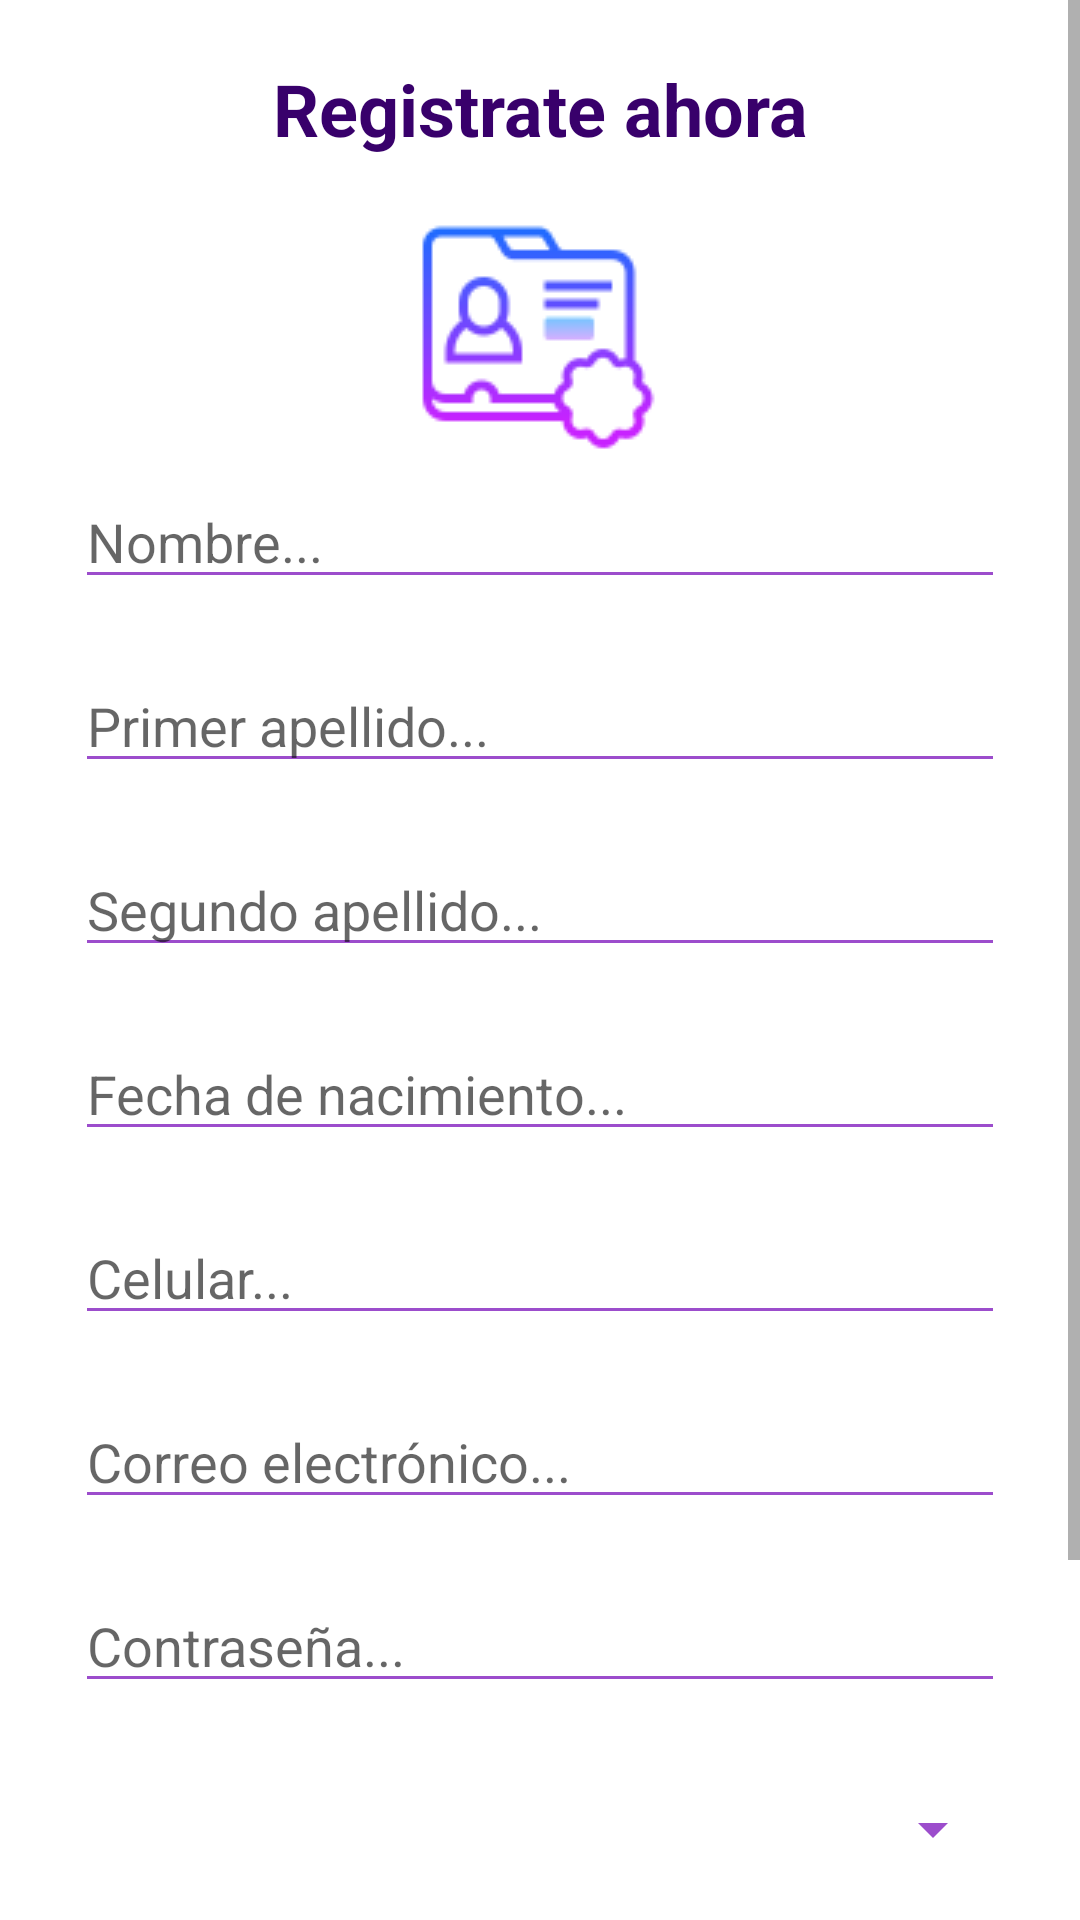

This screen was rendered from an Android layout file. Write that file and the resources it references.
<!-- AndroidManifest.xml: application theme Theme.SiempreSegurasAGCVIM -->
<!-- res/layout/nuevoregistro_activity.xml -->
<?xml version="1.0" encoding="utf-8"?>
<androidx.constraintlayout.widget.ConstraintLayout xmlns:android="http://schemas.android.com/apk/res/android"
    xmlns:app="http://schemas.android.com/apk/res-auto"
    xmlns:tools="http://schemas.android.com/tools"
    android:layout_width="match_parent"
    android:layout_height="match_parent"
    tools:context=".NuevoRegistroActivity">

    <ScrollView
        android:layout_width="match_parent"
        android:layout_height="match_parent"
        android:background="#FFFFFF"
        app:layout_constraintBottom_toBottomOf="parent"
        app:layout_constraintEnd_toEndOf="parent"
        app:layout_constraintStart_toStartOf="parent"
        app:layout_constraintTop_toTopOf="parent">

        <LinearLayout
            android:layout_width="match_parent"
            android:layout_height="wrap_content"
            android:layout_marginStart="20dp"
            android:layout_marginEnd="20dp"
            android:orientation="vertical">

            <TextView
                android:id="@+id/titulo_registro"
                android:layout_width="match_parent"
                android:layout_height="wrap_content"
                android:layout_marginTop="20dp"
                android:layout_marginBottom="10dp"
                android:text="Registrate ahora"
                android:textAlignment="center"
                android:textColor="@color/color_dark"
                android:textSize="24sp"
                android:textStyle="bold" />

            <ImageView
                android:id="@+id/imageView6"
                android:layout_width="match_parent"
                android:layout_height="wrap_content"
                app:srcCompat="@drawable/icons_newuser" />

            <EditText
                android:id="@+id/nombre"
                android:layout_width="match_parent"
                android:layout_height="wrap_content"
                android:layout_marginStart="5dp"
                android:layout_marginEnd="5dp"
                android:layout_marginBottom="20dp"
                android:backgroundTint="@color/color_light"
                android:ems="10"
                android:hint="Nombre..."
                android:inputType="textPersonName"
                android:textSize="18sp"
                android:theme="@style/EditTextTheme" />

            <EditText
                android:id="@+id/p_apellido"
                android:layout_width="match_parent"
                android:layout_height="wrap_content"
                android:layout_marginStart="5dp"
                android:layout_marginEnd="5dp"
                android:layout_marginBottom="20dp"
                android:backgroundTint="@color/color_light"
                android:ems="10"
                android:hint="Primer apellido..."
                android:inputType="textPersonName"
                android:textSize="18sp"
                android:theme="@style/EditTextTheme" />

            <EditText
                android:id="@+id/s_apellido"
                android:layout_width="match_parent"
                android:layout_height="wrap_content"
                android:layout_marginStart="5dp"
                android:layout_marginEnd="5dp"
                android:layout_marginBottom="20dp"
                android:backgroundTint="@color/color_light"
                android:ems="10"
                android:hint="Segundo apellido..."
                android:inputType="textPersonName"
                android:textSize="18sp"
                android:theme="@style/EditTextTheme" />

            <EditText
                android:id="@+id/fecha_nac"
                android:layout_width="match_parent"
                android:layout_height="wrap_content"
                android:layout_marginStart="5dp"
                android:layout_marginEnd="5dp"
                android:layout_marginBottom="20dp"
                android:backgroundTint="@color/color_light"
                android:ems="10"
                android:focusable="false"
                android:hint="Fecha de nacimiento..."
                android:inputType="date"
                android:theme="@style/EditTextTheme" />

            <EditText
                android:id="@+id/telefono_registro"
                android:layout_width="match_parent"
                android:layout_height="wrap_content"
                android:layout_marginStart="5dp"
                android:layout_marginEnd="5dp"
                android:layout_marginBottom="20dp"
                android:backgroundTint="@color/color_light"
                android:ems="10"
                android:hint="Celular..."
                android:inputType="phone"
                android:theme="@style/EditTextTheme" />

            <EditText
                android:id="@+id/correo_registro"
                android:layout_width="match_parent"
                android:layout_height="wrap_content"
                android:layout_marginStart="5dp"
                android:layout_marginEnd="5dp"
                android:layout_marginBottom="20dp"
                android:backgroundTint="@color/color_light"
                android:ems="10"
                android:hint="Correo electrónico..."
                android:inputType="textEmailAddress"
                android:theme="@style/EditTextTheme" />

            <EditText
                android:id="@+id/contraseña_registro"
                android:layout_width="match_parent"
                android:layout_height="wrap_content"
                android:layout_marginStart="5dp"
                android:layout_marginEnd="5dp"
                android:layout_marginBottom="30dp"
                android:backgroundTint="@color/color_light"
                android:ems="10"
                android:hint="Contraseña..."
                android:inputType="textPassword"
                android:theme="@style/EditTextTheme" />

            <Spinner
                android:id="@+id/municipio"
                android:layout_width="match_parent"
                android:layout_height="wrap_content"
                android:layout_marginStart="5dp"
                android:layout_marginEnd="5dp"
                android:layout_marginBottom="20dp"
                android:backgroundTint="@color/color_light" />

            <Button
                android:id="@+id/btn_registrar"
                android:layout_width="match_parent"
                android:layout_height="wrap_content"
                android:layout_marginStart="50dp"
                android:layout_marginEnd="50dp"
                android:layout_marginBottom="10dp"
                android:text="Listo" />

            <Button
                android:id="@+id/btn_cancelar"
                android:layout_width="match_parent"
                android:layout_height="wrap_content"
                android:layout_marginStart="50dp"
                android:layout_marginEnd="50dp"
                android:layout_marginBottom="40dp"
                android:text="Cancelar" />

        </LinearLayout>
    </ScrollView>
</androidx.constraintlayout.widget.ConstraintLayout>
<!-- resources referenced by this layout -->
<resources>
  <color name="color_dark">#38006b</color>
  <color name="color_light">#9c4dcc</color>
  <!-- drawable icons_newuser: png bitmap (drawable, 3621 bytes) -->
  <style name="EditTextTheme" parent="Theme.MaterialComponents.DayNight.NoActionBar">
          <item name="colorControlNormal">@color/color_light</item>
          <item name="colorControlActivated">@color/color_light</item>
          <item name="colorControlHighlight">@color/color_light</item>
      </style>
  <style name="Theme.SiempreSegurasAGCVIM" parent="Theme.MaterialComponents.DayNight.NoActionBar">
          
          <item name="colorPrimary">@color/color_base</item>
          <item name="colorPrimaryVariant">@color/color_dark</item>
          <item name="colorOnPrimary">@color/white</item>
          
          <item name="colorSecondary">@color/teal_200</item>
          <item name="colorSecondaryVariant">@color/teal_700</item>
          <item name="colorOnSecondary">@color/black</item>
          
  
          
          <item name="android:statusBarColor">@color/color_dark</item>
          <item name="homeAsUpIndicator">@drawable/ic_backarrow</item>
      </style>
  <color name="color_base">#6a1b9a</color>
  <color name="white">#FFFFFFFF</color>
  <color name="teal_200">#FF03DAC5</color>
  <color name="teal_700">#FF018786</color>
  <color name="black">#FF000000</color>
</resources>
